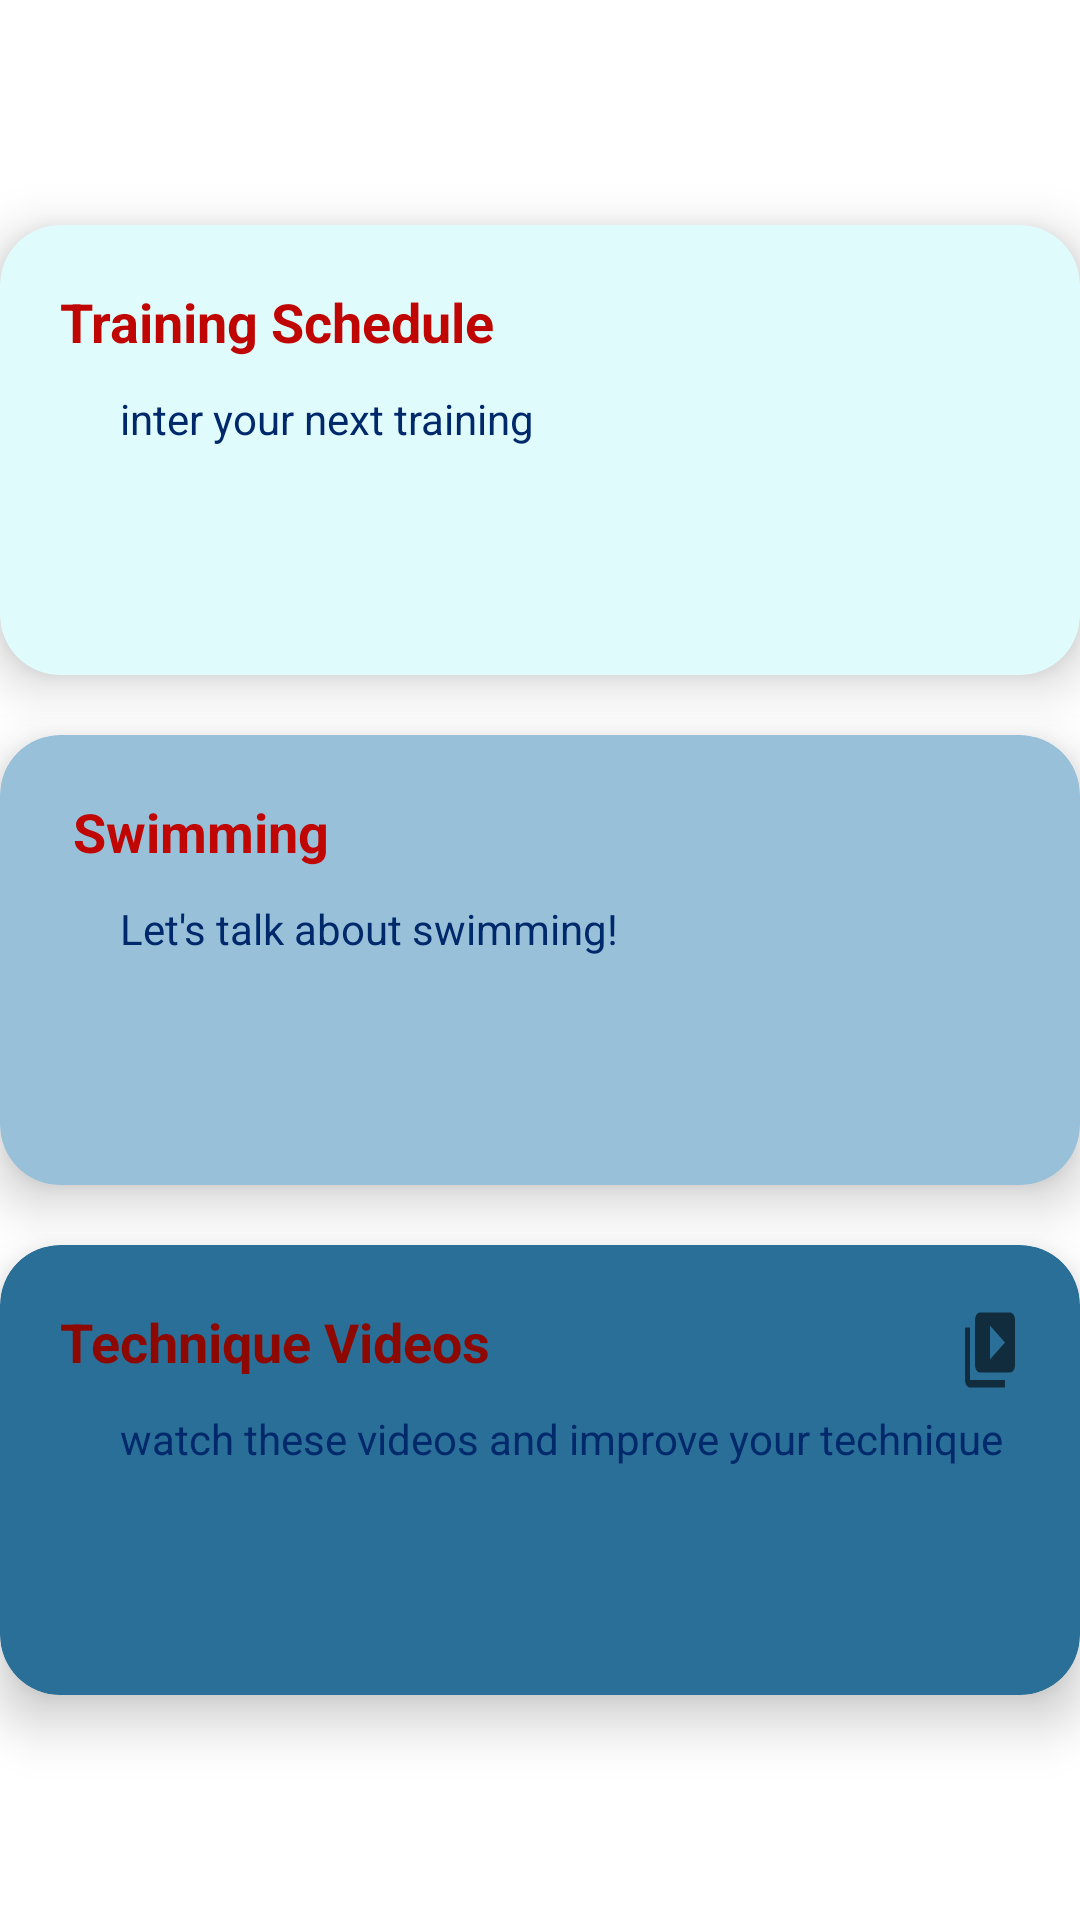

Produce the Android XML layout that renders to this screen, including the resource entries it uses.
<!-- AndroidManifest.xml: application theme Theme.MaterialComponents.DayNight -->
<!-- res/layout/activity_main2.xml -->
<?xml version="1.0" encoding="utf-8"?>
<LinearLayout xmlns:android="http://schemas.android.com/apk/res/android"
    xmlns:app="http://schemas.android.com/apk/res-auto"
    xmlns:tools="http://schemas.android.com/tools"
    android:layout_width="match_parent"
    android:layout_height="match_parent"
    android:orientation="vertical"
    android:gravity="center"
    tools:context=".MainActivity2"
    android:background="@color/white">

    <androidx.cardview.widget.CardView
        android:onClick="onClick1"
        android:layout_width="match_parent"
        android:layout_height="150dp"
        app:cardCornerRadius="20dp"
        app:cardElevation="10dp"
        app:contentPadding="20dp"
        app:cardBackgroundColor="#E0FBFC"
       >
        <TextView
            android:layout_width="wrap_content"
            android:layout_height="wrap_content"
            android:text="Training Schedule"
            android:textStyle="bold"
            android:textColor="#BF0603"
            android:textSize="18dp">
        </TextView>
        <TextView
            android:layout_width="wrap_content"
            android:layout_height="wrap_content"
            android:layout_marginTop="35dp"
            android:layout_marginLeft="20dp"
            android:text="inter your next training"
            android:textColor="#00296b">

        </TextView>
        <ImageView
            android:layout_width="wrap_content"
            android:layout_height="wrap_content"
            android:background="@drawable/ic_baseline_format_list_bulleted_24"
            android:layout_marginLeft="300dp"
            >
        </ImageView>
    </androidx.cardview.widget.CardView>

    <androidx.cardview.widget.CardView
        android:onClick="onClick2"
        android:layout_width="match_parent"
        android:layout_height="150dp"
        app:cardCornerRadius="20dp"
        app:cardElevation="10dp"
        app:contentPadding="20dp"
        android:layout_marginTop="20dp"
        app:cardBackgroundColor="#98C1D9"
        >
        <TextView
            android:layout_width="wrap_content"
            android:layout_height="wrap_content"
            android:text=" Swimming"
            android:textStyle="bold"
            android:textColor="#BF0603"
            android:textSize="18dp">
        </TextView>
        <TextView
            android:layout_width="wrap_content"
            android:layout_height="wrap_content"
            android:layout_marginTop="35dp"
            android:layout_marginLeft="20dp"
            android:text="Let's talk about swimming!"
            android:textColor="#00296b"
            >
        </TextView>


        <ImageView
            android:layout_width="wrap_content"
            android:layout_height="wrap_content"
            android:background="@drawable/ic_info"
            android:layout_marginLeft="300dp"
            >
        </ImageView>
    </androidx.cardview.widget.CardView>
    <androidx.cardview.widget.CardView
        android:onClick="onClick3"
        android:layout_width="match_parent"
        android:layout_height="150dp"
        app:cardCornerRadius="20dp"
        app:cardElevation="10dp"
        app:contentPadding="20dp"
        android:layout_marginTop="20dp"
        app:cardBackgroundColor="#2A6F97"
        >
        <TextView
            android:layout_width="wrap_content"
            android:layout_height="wrap_content"
            android:text="Technique Videos"
            android:textStyle="bold"
            android:textColor="#8D0801"
            android:textSize="18dp">
        </TextView>
        <TextView
            android:layout_width="wrap_content"
            android:layout_height="wrap_content"
            android:layout_marginTop="35dp"
            android:layout_marginLeft="20dp"
            android:text="watch these videos and improve your technique"
            android:textColor="#00296b"
            >
        </TextView>

        <ImageView
            android:layout_width="wrap_content"
            android:layout_height="wrap_content"
            android:background="@drawable/ic_baseline_video_library_24"
            android:layout_marginLeft="300dp"
            >
        </ImageView>
    </androidx.cardview.widget.CardView>
</LinearLayout>
<!-- resources referenced by this layout -->
<resources>
  <color name="white">#FFFFFFFF</color>
  <!-- drawable ic_baseline_video_library_24 (drawable) -->
  <vector xmlns:android="http://schemas.android.com/apk/res/android"
      android:width="30dp"
      android:height="30dp"
      android:viewportWidth="24"
      android:viewportHeight="24"
      android:tint="?attr/colorControlNormal">
    <path
        android:fillColor="@android:color/white"
        android:pathData="M4,6L2,6v14c0,1.1 0.9,2 2,2h14v-2L4,20L4,6zM20,2L8,2c-1.1,0 -2,0.9 -2,2v12c0,1.1 0.9,2 2,2h12c1.1,0 2,-0.9 2,-2L22,4c0,-1.1 -0.9,-2 -2,-2zM12,14.5v-9l6,4.5 -6,4.5z"/>
  </vector>
</resources>
